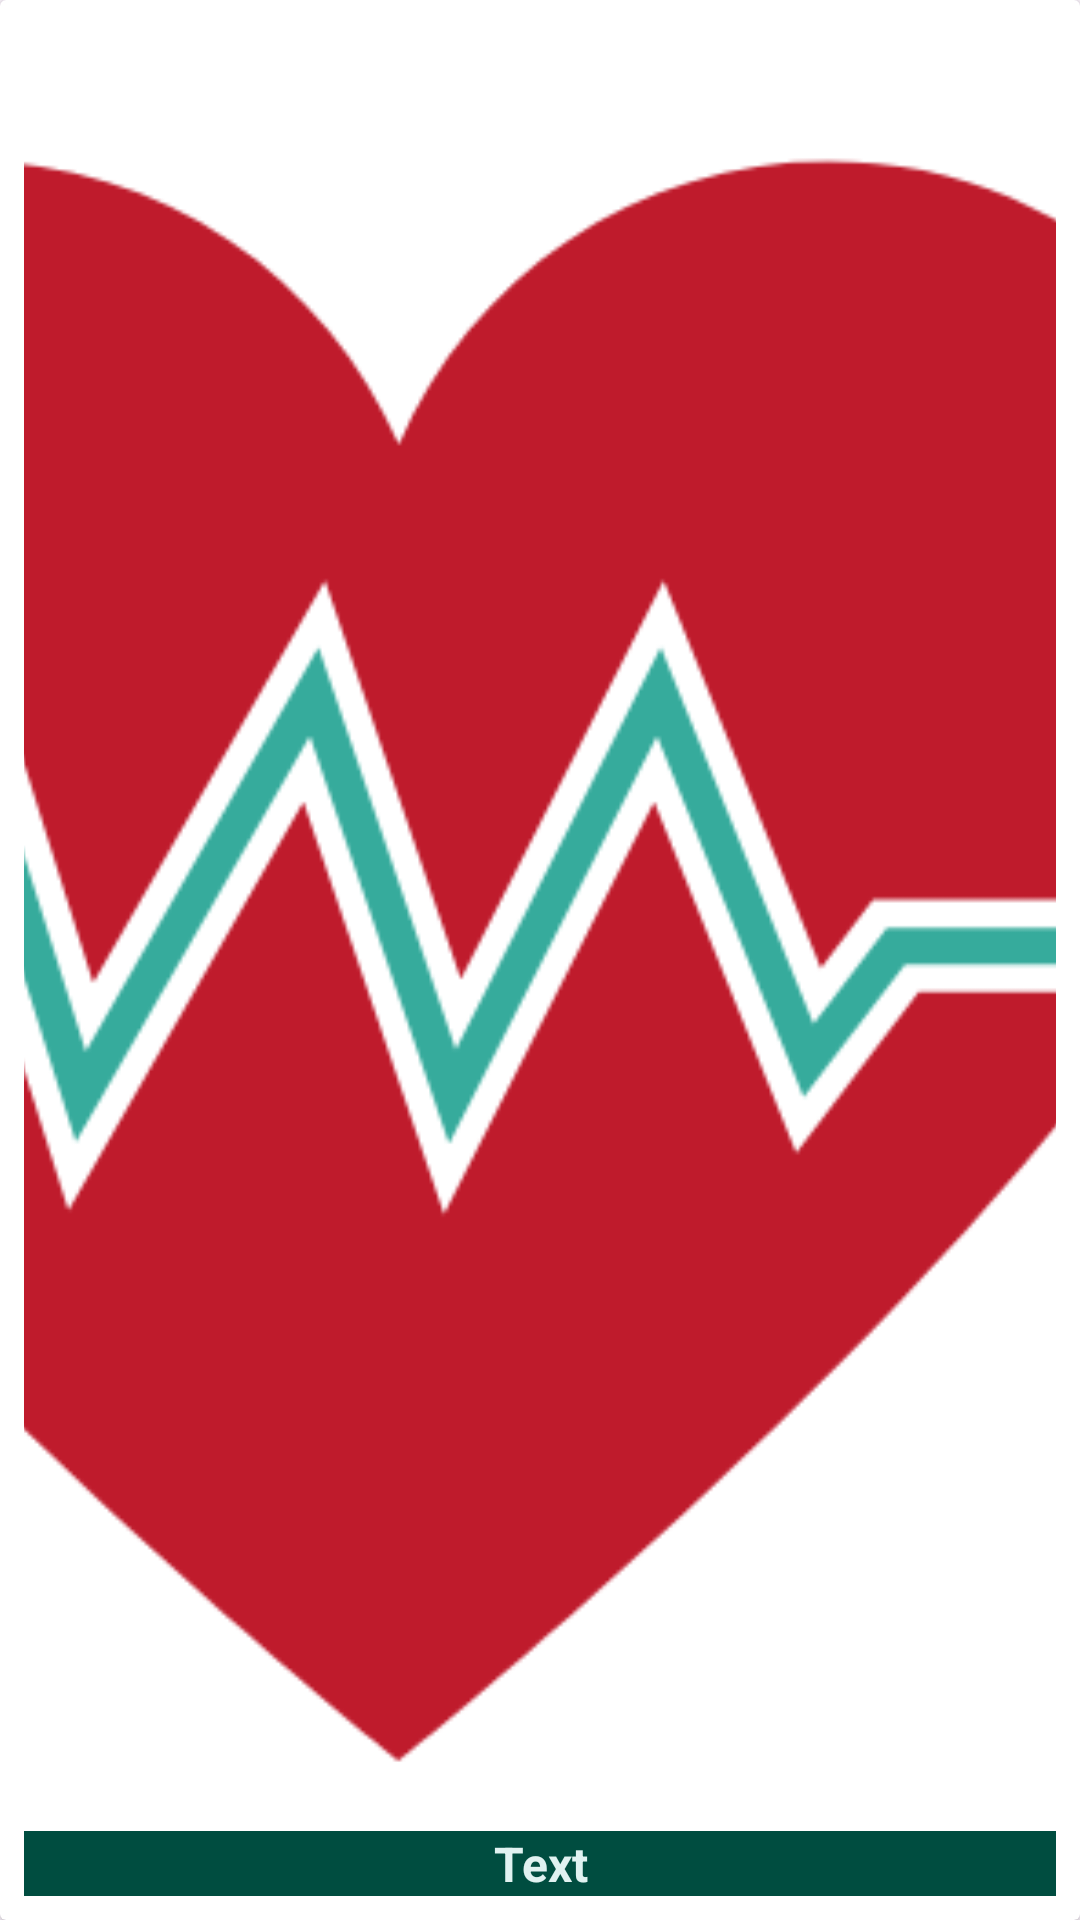

Layout XML and referenced resources for this Android screen:
<!-- AndroidManifest.xml: application theme Theme.GluControl -->
<!-- res/layout/rv_items.xml -->
<?xml version="1.0" encoding="utf-8"?>
<androidx.cardview.widget.CardView xmlns:android="http://schemas.android.com/apk/res/android"
    android:layout_width="150dp"
    android:layout_height="150dp"
    xmlns:app="http://schemas.android.com/apk/res-auto"
    android:id="@+id/viewContainer"
    android:layout_marginHorizontal="8dp"
    android:layout_marginVertical="16dp"
    cardCornerRadius="16dp">
    <RelativeLayout
        android:layout_width="match_parent"
        android:layout_height="match_parent"
        android:gravity="center_vertical"
        android:layout_margin="8dp"
        android:orientation="horizontal">

        <ImageView
            android:id="@+id/rv_image"
            android:src="@drawable/logo"
            android:scaleType="centerCrop"
            android:layout_width="match_parent"
            android:layout_height="match_parent"
            android:layout_alignParentStart="true"
            android:layout_alignParentEnd="true"
            android:layout_alignParentTop="true"/>
        <TextView
            android:id="@+id/rv_text"
            android:layout_width="wrap_content"
            android:layout_height="wrap_content"
            android:layout_alignParentStart="true"
            android:layout_alignParentEnd="true"
            android:layout_alignParentBottom="true"
            android:background="@color/primary_900"
            android:gravity="center"
            android:text="Text"
            android:textColor="@color/primary_50"
            android:textSize="16dp"
            android:textStyle="bold" />
    </RelativeLayout>

</androidx.cardview.widget.CardView>
<!-- resources referenced by this layout -->
<resources>
  <color name="primary_50">#E0F2F1</color>
  <color name="primary_900">#004D40</color>
  <!-- drawable logo: png bitmap (drawable, 31107 bytes) -->
  <style name="Theme.GluControl" parent="Base.Theme.GluControl" />
  <style name="Base.Theme.GluControl" parent="Theme.Material3.DayNight.NoActionBar">
          
          
      </style>
</resources>
